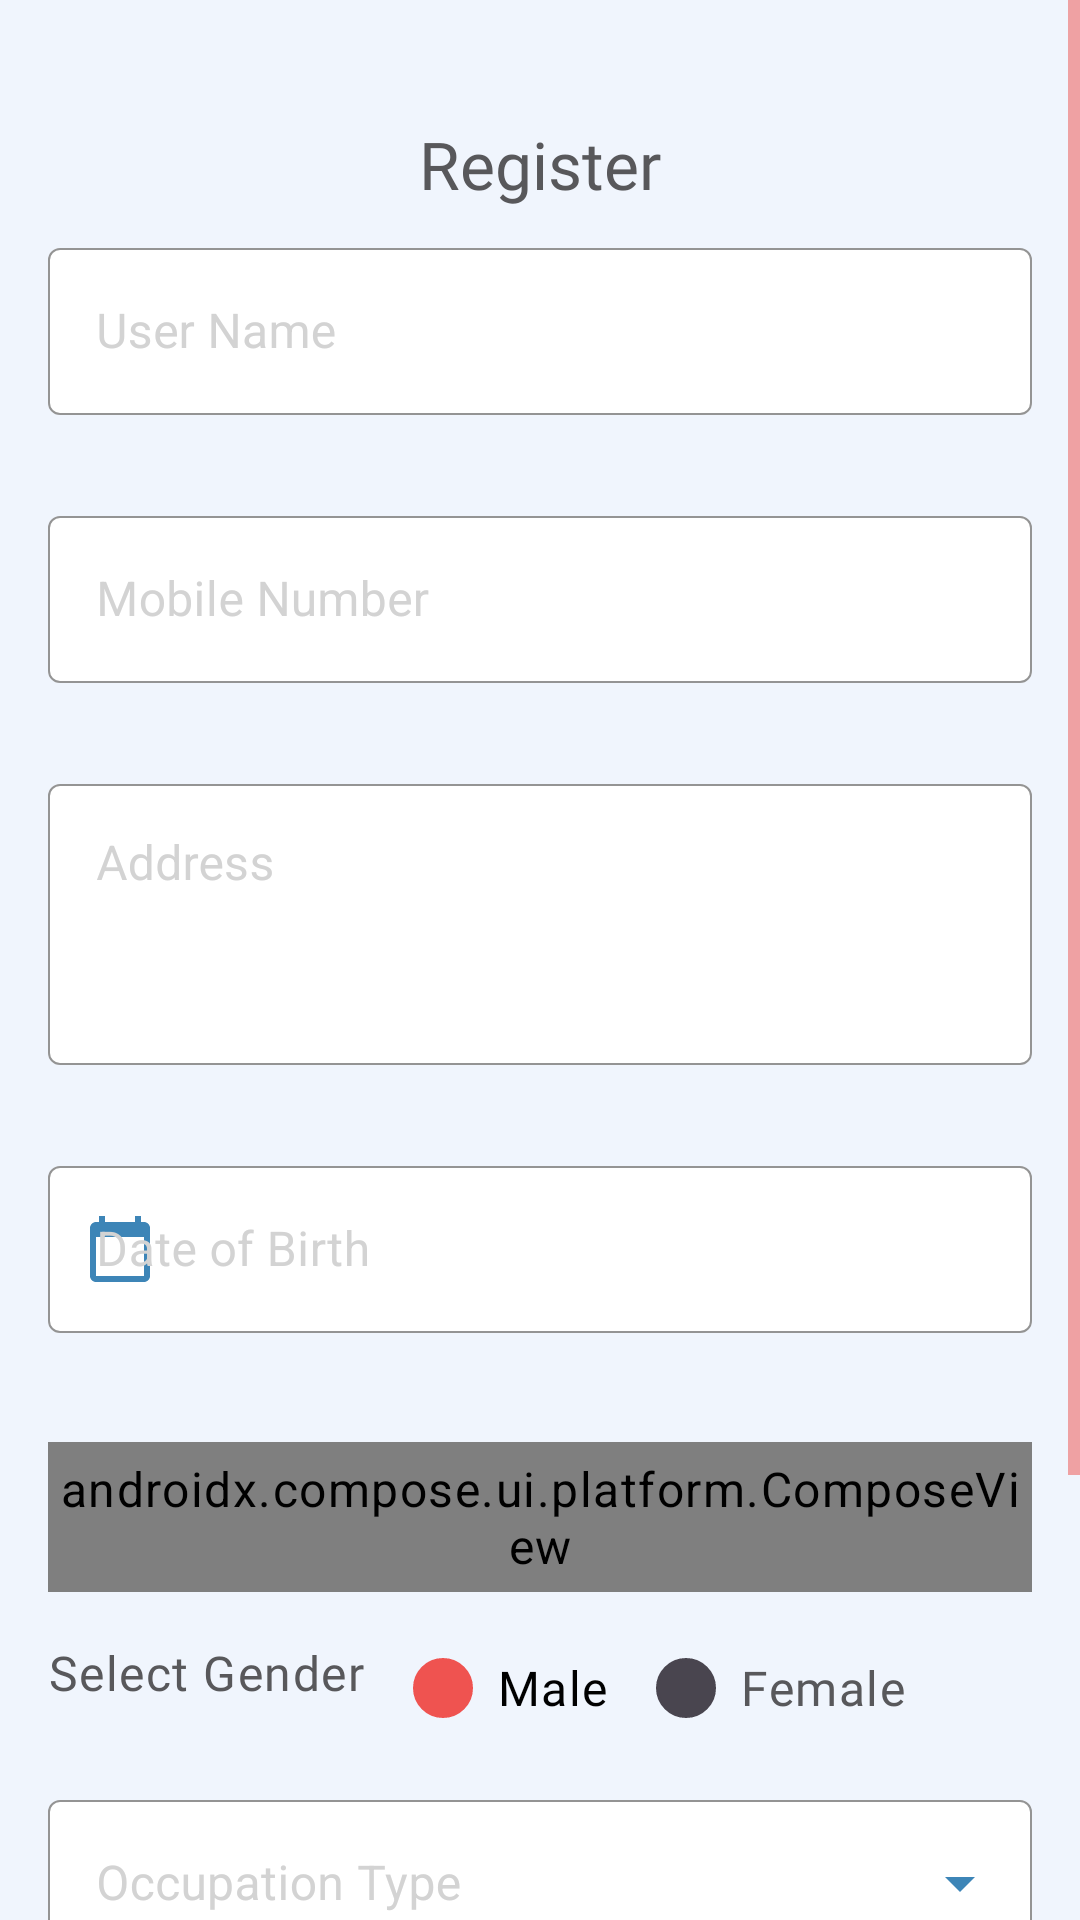

The Android layout XML behind this screen, and the referenced resources:
<!-- AndroidManifest.xml: application theme Theme.TravelInsurance -->
<!-- res/layout/fragment_register.xml -->
<?xml version="1.0" encoding="utf-8"?>
<ScrollView xmlns:android="http://schemas.android.com/apk/res/android"
    xmlns:app="http://schemas.android.com/apk/res-auto"
    xmlns:tools="http://schemas.android.com/tools"
    android:layout_width="match_parent"
    android:layout_height="wrap_content"
    android:orientation="vertical"

    android:descendantFocusability="afterDescendants"
    android:focusableInTouchMode="true"
    android:scrollIndicators="none"
    tools:context=".view.login.RegisterFragment">

    <LinearLayout

        android:layout_width="match_parent"
        android:layout_height="wrap_content"
        android:layout_marginHorizontal="@dimen/_16dp"
        android:orientation="vertical">


        
        <TextView
            style="@style/header_textview_24"
            android:layout_width="match_parent"
            android:layout_height="wrap_content"
            android:layout_marginTop="@dimen/_40dp"
            android:gravity="center"
            android:text="Register"
            android:textSize="22sp" />

        <com.google.android.material.textfield.TextInputLayout
            android:id="@+id/tilFullName"
            style="@style/textInputLayoutStyle"
            android:layout_width="match_parent"
            android:layout_height="wrap_content"
            android:layout_marginTop="@dimen/_8dp"
            android:hint="User Name"
            app:errorEnabled="true"
            app:errorIconDrawable="@null"
            >

            <com.google.android.material.textfield.TextInputEditText

                android:id="@+id/tieFullName"
                android:layout_width="match_parent"
                android:layout_height="wrap_content"

                android:digits="abcdefghijklmnopqrstuvwxyzABCDEFGHIJKLMNOPQRSTUVWXYZ "
                android:imeOptions="actionNext"
                android:inputType="text|textPersonName"
                android:maxLines="1"
                android:singleLine="true"
                android:maxLength="50"


                />
        </com.google.android.material.textfield.TextInputLayout>

        <com.google.android.material.textfield.TextInputLayout
            android:id="@+id/tilMobile"
            style="@style/textInputLayoutStyle"
            android:layout_width="match_parent"
            android:layout_height="wrap_content"
            android:layout_marginTop="@dimen/_8dp"
            android:hint="Mobile Number"
            android:paddingBottom="0dp"
            app:errorEnabled="true"
            app:errorIconDrawable="@null"
            >

            <com.google.android.material.textfield.TextInputEditText

                android:id="@+id/tieMobile"
                android:layout_width="match_parent"
                android:layout_height="wrap_content"
                android:digits="0123456789"
                android:ems="10"

                android:imeOptions="actionNext"

                android:inputType="phone"
                android:maxLength="10"
                android:nextFocusDown="@+id/etAddress"
                android:singleLine="true"
                android:maxLines="1"

                />
        </com.google.android.material.textfield.TextInputLayout>

        <com.google.android.material.textfield.TextInputLayout
            android:id="@+id/tilAddress"
            style="@style/textInputLayoutStyle"
            android:layout_width="match_parent"
            android:layout_height="wrap_content"
            android:layout_marginTop="@dimen/_8dp"
            android:hint="Address"
            app:errorEnabled="true"
            app:errorIconDrawable="@null"
            >

            <com.google.android.material.textfield.TextInputEditText

                android:id="@+id/tieAddresse"
                android:layout_width="match_parent"
                android:layout_height="wrap_content"

                android:gravity="start|top"
                android:inputType="textMultiLine"
                android:lines="3"
                android:maxLength="150"
                android:maxLines="3"
                android:minLines="3"
                android:imeOptions="actionNext"
                android:singleLine="true"
                android:scrollbars="vertical"

                android:nextFocusDown="@+id/textInputLayoutDateOfBirth"

                />
        </com.google.android.material.textfield.TextInputLayout>

        <com.google.android.material.textfield.TextInputLayout
            android:id="@+id/textInputLayoutDateOfBirth"
            style="@style/textInputLayoutStyle"
            android:layout_width="match_parent"
            android:layout_height="wrap_content"
            android:layout_marginTop="@dimen/_8dp"
            android:hint="Date of Birth"

            app:endIconMode="clear_text"
            app:startIconDrawable="@drawable/ic_calendar"
            app:errorEnabled="true"
            app:errorIconDrawable="@null"
            app:placeholderText="dd-mm-yyyy"
            app:placeholderTextColor="@color/color_grey"
            >

            <com.google.android.material.textfield.TextInputEditText
                android:id="@+id/editTextDateOfBirth"
                android:layout_width="match_parent"
                android:layout_height="wrap_content"

                android:digits="0123456789"

            android:textColorHint="@color/gray_btn_bg_color"
                android:inputType="number"
                android:imeOptions="actionNext"
                android:maxLength="10"
                android:nextFocusDown="@+id/autoCompleteOccupationType"
                tools:ignore="TextFieldWithShortText" />





        </com.google.android.material.textfield.TextInputLayout>

        <androidx.compose.ui.platform.ComposeView
            android:id="@+id/composeView"
            android:layout_width="match_parent"
            android:layout_height="@dimen/padding_50"
            android:layout_marginTop="16dp"
            android:background="#DDDDDD" />
        <LinearLayout
            android:layout_width="match_parent"
            android:layout_height="wrap_content"
            android:layout_marginTop="@dimen/_8dp"
            android:orientation="horizontal">

            <TextView
                android:id="@+id/tvGenderLabel"
                style="@style/regular_primary_16"
                android:layout_width="wrap_content"
                android:layout_height="wrap_content"

                android:layout_marginTop="8dp"

                android:fontFamily="@font/poppinsregular"
                android:text="Select Gender" />

            
            <RadioGroup
                android:id="@+id/rgGender"
                android:layout_width="0dp"
                android:layout_height="wrap_content"
                android:layout_marginLeft="@dimen/_16dp"
                android:layout_weight="1"
                android:gravity="left"
                android:orientation="horizontal">

                
                <com.google.android.material.radiobutton.MaterialRadioButton
                    android:id="@+id/rbMale"
                    style="@style/semibold_primary_16"
                    android:layout_width="wrap_content"
                    android:layout_height="wrap_content"
                    android:layout_marginEnd="16dp"

                    android:button="@drawable/radio_selector"
                    android:checked="true"
                    android:paddingLeft="@dimen/_8dp"
                    android:text="Male"
                    android:textColor="@color/black" />

                
                <com.google.android.material.radiobutton.MaterialRadioButton
                    android:id="@+id/rbFemale"
                    style="@style/semibold_primary_16"
                    android:layout_width="wrap_content"
                    android:layout_height="wrap_content"
                    android:button="@drawable/radio_selector"
                    android:paddingLeft="@dimen/_8dp"
                    android:text="Female" />
            </RadioGroup>


        </LinearLayout>

        <TextView
            android:id="@+id/tvGenderError"
            android:layout_width="match_parent"
            android:layout_height="wrap_content"
            android:textColor="@color/design_default_color_error"
            android:textSize="12sp"
            android:visibility="gone"
            tools:text="Please select a gender." />

        <com.google.android.material.textfield.TextInputLayout
            android:id="@+id/tilOccupationType1"

            style="@style/dropdownInputLayoutStyle"
            android:layout_width="match_parent"
            android:layout_height="wrap_content"
            android:layout_marginTop="@dimen/_8dp"
            android:hint="Occupation Type"


            app:errorEnabled="true"
            app:errorIconDrawable="@null"
            app:boxBackgroundMode="outline"
            >

            
            <com.google.android.material.textfield.MaterialAutoCompleteTextView
                android:id="@+id/autoCompleteOccupationType"
                android:layout_width="match_parent"
                android:layout_height="wrap_content"
                android:clickable="true"
                android:focusable="true"
                android:importantForAccessibility="yes"
                android:inputType="none"
                android:imeOptions="actionDone"
                android:maxLength="50"
                android:nextFocusDown="@+id/etAddress"
                android:singleLine="true"
                android:maxLines="1"
                android:ellipsize="end"
                android:paddingStart="16dp"
                android:paddingEnd="16dp"
                android:scrollHorizontally="true"
                tools:ignore="KeyboardInaccessibleWidget,SpeakableTextPresentCheck,SpeakableTextPresentCheck"

                />
        </com.google.android.material.textfield.TextInputLayout>


        <com.google.android.material.textfield.TextInputLayout

            android:id="@+id/tilOccupationType"
            android:layout_width="match_parent"
            android:layout_height="wrap_content"
            android:layout_marginTop="@dimen/_8dp"
            style="@style/dropdownInputLayoutStyle"
            app:startIconDrawable="@drawable/ic_report_24"
            app:errorEnabled="true"
           >

            
            <AutoCompleteTextView
                android:id="@+id/autoCompleteTextView"
                android:layout_width="match_parent"
                android:layout_height="match_parent"
                android:layout_weight="1"
                android:inputType="none"
                android:dropDownHeight="200dp"
                android:dropDownVerticalOffset="4dp"
                android:hint="Occupation Type"

               />

        </com.google.android.material.textfield.TextInputLayout>

        <com.google.android.material.button.MaterialButton
            android:id="@+id/btnRegister"
            style="@style/ButtonStyle.Secondary"
            android:layout_width="match_parent"
            android:layout_height="wrap_content"
            android:layout_marginTop="@dimen/_16dp"
            android:text="Register">

        </com.google.android.material.button.MaterialButton>
    </LinearLayout>
</ScrollView>
<!-- resources referenced by this layout -->
<resources>
  <color name="black">#000000</color>
  <color name="color_grey">#808080</color>
  <color name="gray_btn_bg_color">#D0D0D0</color>
  <dimen name="_16dp">16dp</dimen>
  <dimen name="_40dp">40dp</dimen>
  <dimen name="_8dp">8dp</dimen>
  <dimen name="padding_50">50dp</dimen>
  <style name="ButtonStyle.Secondary" parent="ButtonStyle.Base">
          <item name="android:backgroundTint">@color/black</item>
          <item name="android:textColor">@color/white</item>
      </style>
  <style name="header_textview_24" parent="TextAppearance.MaterialComponents.Headline5">
          <item name="fontFamily">@font/poppinsbold</item>
          <item name="android:textColor">@color/header_text</item>
      </style>
  <style name="regular_primary_16" parent="TextAppearance.MaterialComponents.Body1">
          <item name="fontFamily">@font/poppinsregular</item>
          <item name="android:textColor">@color/header_text</item>
      </style>
  <style name="semibold_primary_16" parent="TextAppearance.MaterialComponents.Body1">
          <item name="fontFamily">@font/poppinsmedium</item>
          <item name="android:textColor">@color/header_text</item>
      </style>
  <style name="Theme.TravelInsurance" parent="AppTheme" />
  <color name="white">#FFFFFFFF</color>
  <color name="colorAccent">#FFAB91</color>
  <color name="color_light_grey">#D3D3D3</color>
  <color name="boxStrokeColor"> #727272</color>
  <color name="default_icon_color">#3D85B7</color>
  <color name="header_text">#58585b</color>
  <color name="error_red">#ff8566</color>
  <color name="colorPrimary">#EF5350</color>
  <color name="colorPrimaryDark">#E53935</color>
  <color name="colorWhiteFog">#F9F9F9</color>
  <color name="colorSecondary">#FFAB91</color>
  <color name="colorOnSecondary">#000000</color>
  <color name="colorError">#FF0000</color>
  <color name="colorOnError">#58585b</color>
  <color name="colorSurface">#F0F5FD</color>
  <color name="colorOnSurface">#303F9F</color>
  <color name="colorOnBackground">#F0F5FD</color>
  <!-- drawable cursor_drawable (drawable) -->
  <?xml version="1.0" encoding="utf-8"?>
  <shape xmlns:android="http://schemas.android.com/apk/res/android"
      android:shape="rectangle">
      <size android:width="2dp" />
  
      <solid android:color="@color/Orange" />
  
  
  
  </shape>
  <color name="nav_item_ripple_color">#29EF5350</color>
  <style name="Widget.App.AppBarLayout" parent="Widget.Material3.AppBarLayout">
          
          <item name="android:background">@color/colorPrimaryDark</item>
          <item name="android:elevation">4dp</item>
      </style>
  
       --&gt;
  <style name="Widget.App.ActionBar" parent="Widget.Material3.ActionBar.Solid">
      
      
  
      <item name="elevation">0dp</item>
      <item name="background">@android:color/transparent</item>
  </style>
  <color name="bg">#F0F5FD</color>
  <color name="navigation_bar_color">@color/bottom_background_bg</color>
  <color name="Orange">#FFA500</color>
  <style name="Toolbar.TitleText" parent="TextAppearance.Material3.TitleLarge">
          <item name="android:textSize">20sp</item>
          <item name="android:textColor">@color/white</item>
          <item name="fontFamily">@font/poppinsmedium</item>
      </style>
  <style name="App.Custom.Indicator" parent="Widget.Material3.BottomNavigationView.ActiveIndicator">
          <item name="android:color">@color/nav_item_pressed_bg</item>
      </style>
  <color name="bottom_background_bg">#efd7dd</color>
  <style name="TextAppearance.App.BottomNavigation.Active" parent="TextAppearance.Material3.BodySmall">
          <item name="android:textStyle">bold</item>
          <item name="font">@font/poppinsbold</item>
  
      </style>
  <style name="TextAppearance.App.BottomNavigation.Inactive" parent="TextAppearance.Material3.BodySmall">
          <item name="android:textStyle">normal</item>
          <item name="font">@font/poppinsregular</item>
  
      </style>
  <color name="nav_item_pressed_bg">#29EF5350</color>
</resources>
